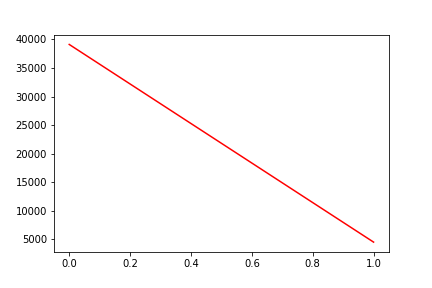

Data behind this chart, as committed beside it:
, date, assets
0, 0, 39113
1, 20190822, 4521
